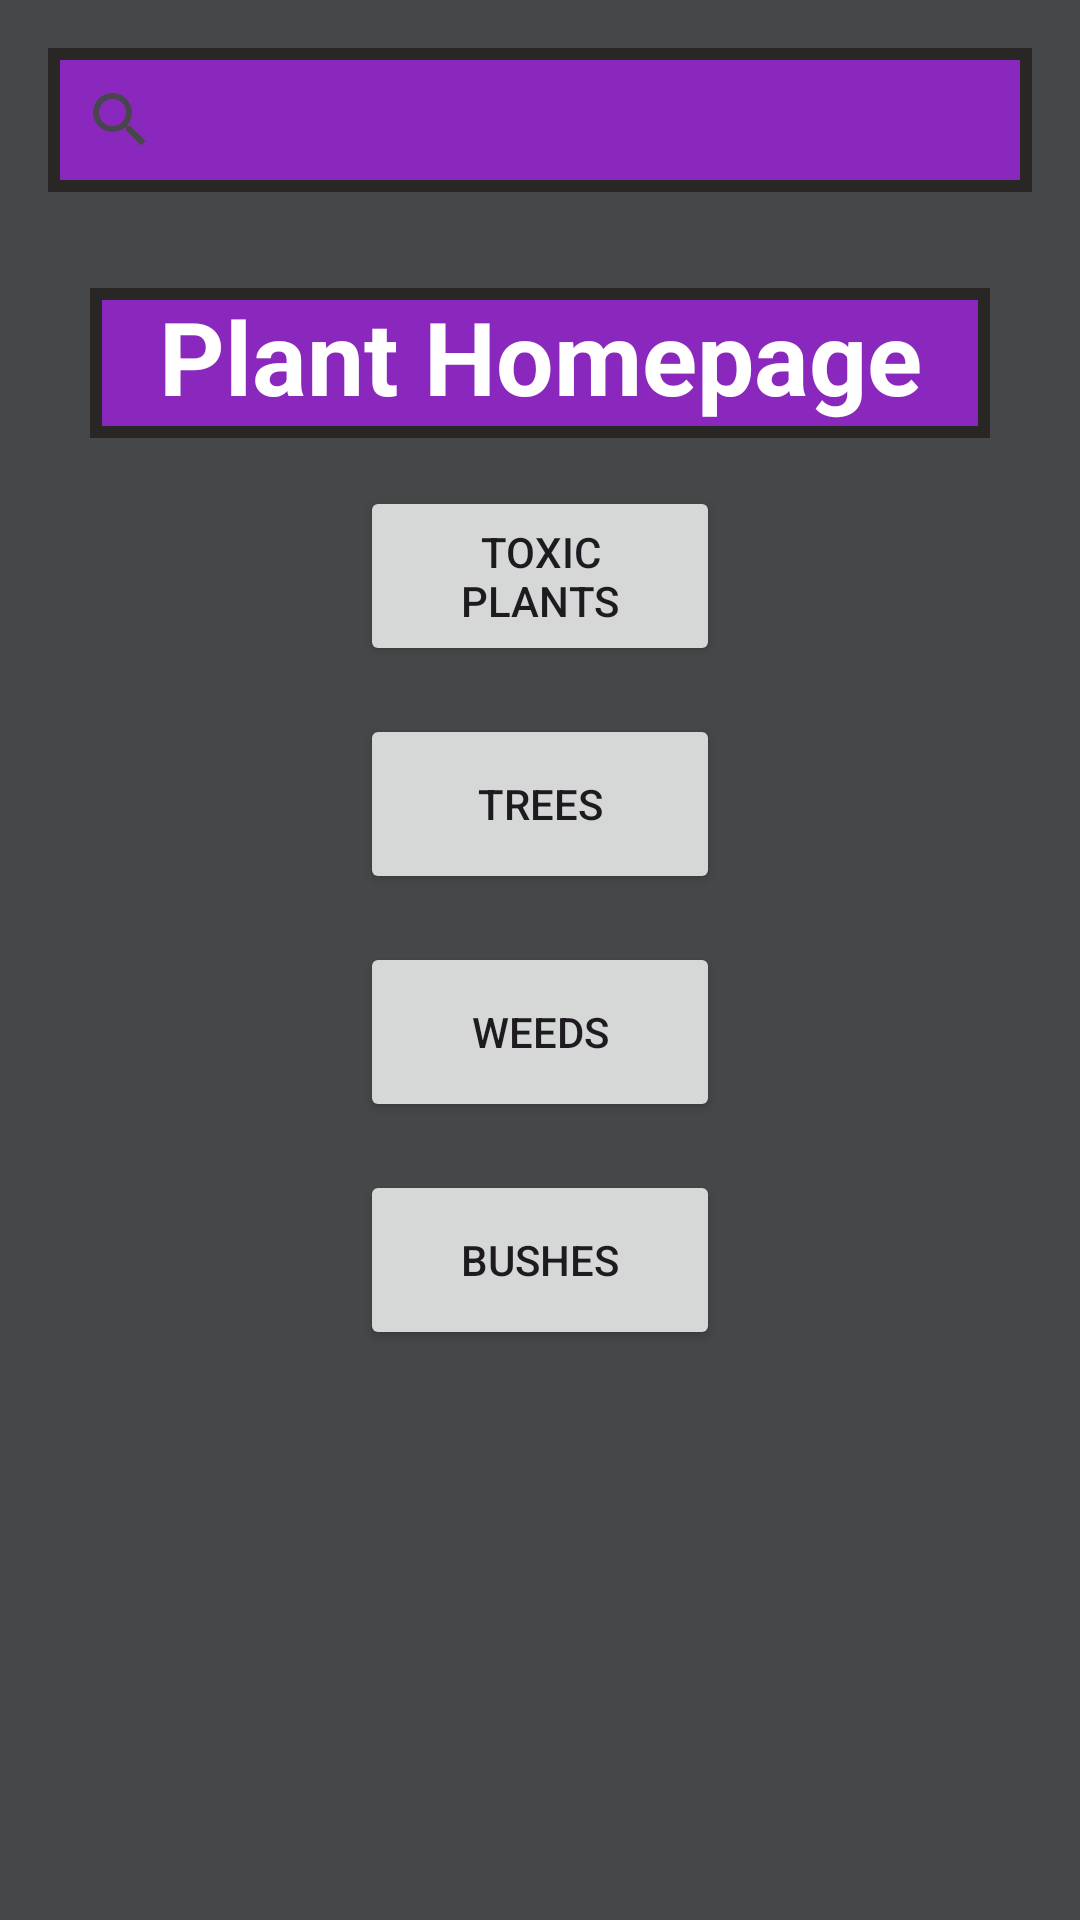

Produce the Android XML layout that renders to this screen, including the resource entries it uses.
<!-- AndroidManifest.xml: application theme Theme.PlantIdentificationApp -->
<!-- res/layout/activity_main.xml -->
<?xml version="1.0" encoding="utf-8"?>
<RelativeLayout xmlns:android="http://schemas.android.com/apk/res/android"
    xmlns:app="http://schemas.android.com/apk/res-auto"
    xmlns:tools="http://schemas.android.com/tools"
    android:layout_width="match_parent"
    android:layout_height="match_parent"
    android:outlineProvider="none"
    tools:context=".MainActivity">

    <ImageView
        android:id="@+id/imageView11"
        android:layout_width="match_parent"
        android:layout_height="match_parent"
        android:fitsSystemWindows="true"
        android:visibility="visible"
        app:srcCompat="@color/material_dynamic_neutral30" />

    <SearchView
        android:id="@+id/searchView"
        android:layout_width="match_parent"
        android:layout_height="wrap_content"
        android:layout_marginStart="16dp"
        android:layout_marginTop="16dp"
        android:layout_marginEnd="16dp"
        android:layout_marginBottom="16dp"
        android:background="@drawable/border"
        android:queryHint="Search here">

    </SearchView>

    <TextView
        android:id="@+id/textView"
        android:layout_width="300dp"
        android:layout_height="50dp"
        android:layout_below="@id/searchView"
        android:layout_centerHorizontal="true"
        android:layout_marginTop="16dp"
        android:background="@drawable/border"
        android:shadowColor="#00000000"
        android:text="Plant Homepage"
        android:textAlignment="center"
        android:textAppearance="@style/TextAppearance.AppCompat.Body1"
        android:textColor="#FFFFFF"
        android:textColorHighlight="@color/ic_launcher_background"
        android:textColorLink="@color/ic_launcher_background"
        android:textSize="34sp"
        android:textStyle="bold" />
        

    <Button
        android:id="@+id/Plant1BTN"
        android:layout_width="120dp"
        android:layout_height="60dp"
        android:layout_below="@id/textView"
        android:layout_centerHorizontal="true"
        android:layout_marginTop="16dp"
        android:onClick="onClickButton1"
        android:text="Toxic Plants"
        android:textColorHighlight="@color/ic_launcher_background"
        android:textColorLink="@color/ic_launcher_background"
        app:strokeColor="#292626"
        app:strokeWidth="4dp" />

    <Button
        android:id="@+id/Plant2BTN"
        android:layout_width="120dp"
        android:layout_height="60dp"
        android:layout_below="@id/Plant1BTN"
        android:layout_centerHorizontal="true"
        android:layout_marginTop="16dp"
        android:onClick="onClickPlant2BTN"
        android:text="Trees"
        android:textColorHighlight="@color/ic_launcher_background"
        android:textColorLink="@color/ic_launcher_background"
        app:strokeColor="#292626"
        app:strokeWidth="4dp" />

    <Button
        android:id="@+id/Plant3BTN"
        android:layout_width="120dp"
        android:layout_height="60dp"
        android:layout_below="@id/Plant2BTN"
        android:layout_centerHorizontal="true"
        android:layout_marginTop="16dp"
        android:text="Weeds"
        android:textColorHighlight="@color/ic_launcher_background"
        android:textColorLink="@color/ic_launcher_background"
        app:strokeColor="#292626"
        app:strokeWidth="4dp" />

    <Button
        android:id="@+id/Plant4BTN"
        android:layout_width="120dp"
        android:layout_height="60dp"
        android:layout_below="@id/Plant3BTN"
        android:layout_centerHorizontal="true"
        android:layout_marginTop="16dp"
        android:text="Bushes"
        android:textColorHighlight="@color/ic_launcher_background"
        android:textColorLink="@color/ic_launcher_background"
        app:strokeColor="#292626"
        app:strokeWidth="4dp" />

</RelativeLayout>
<!-- resources referenced by this layout -->
<resources>
  <color name="ic_launcher_background">#8A28BD</color>
  <!-- drawable border (drawable) -->
  <?xml version="1.0" encoding="utf-8"?>
  <shape xmlns:android="http://schemas.android.com/apk/res/android" android:shape="rectangle" >
          <solid android:color="@color/ic_launcher_background" />
          <stroke android:width="4dp" android:color="#292626"/>
  </shape>
  <style name="Theme.PlantIdentificationApp" parent="Base.Theme.PlantIdentificationApp" />
  <style name="Base.Theme.PlantIdentificationApp" parent="Theme.Material3.DayNight.NoActionBar">
          
          
      </style>
</resources>
